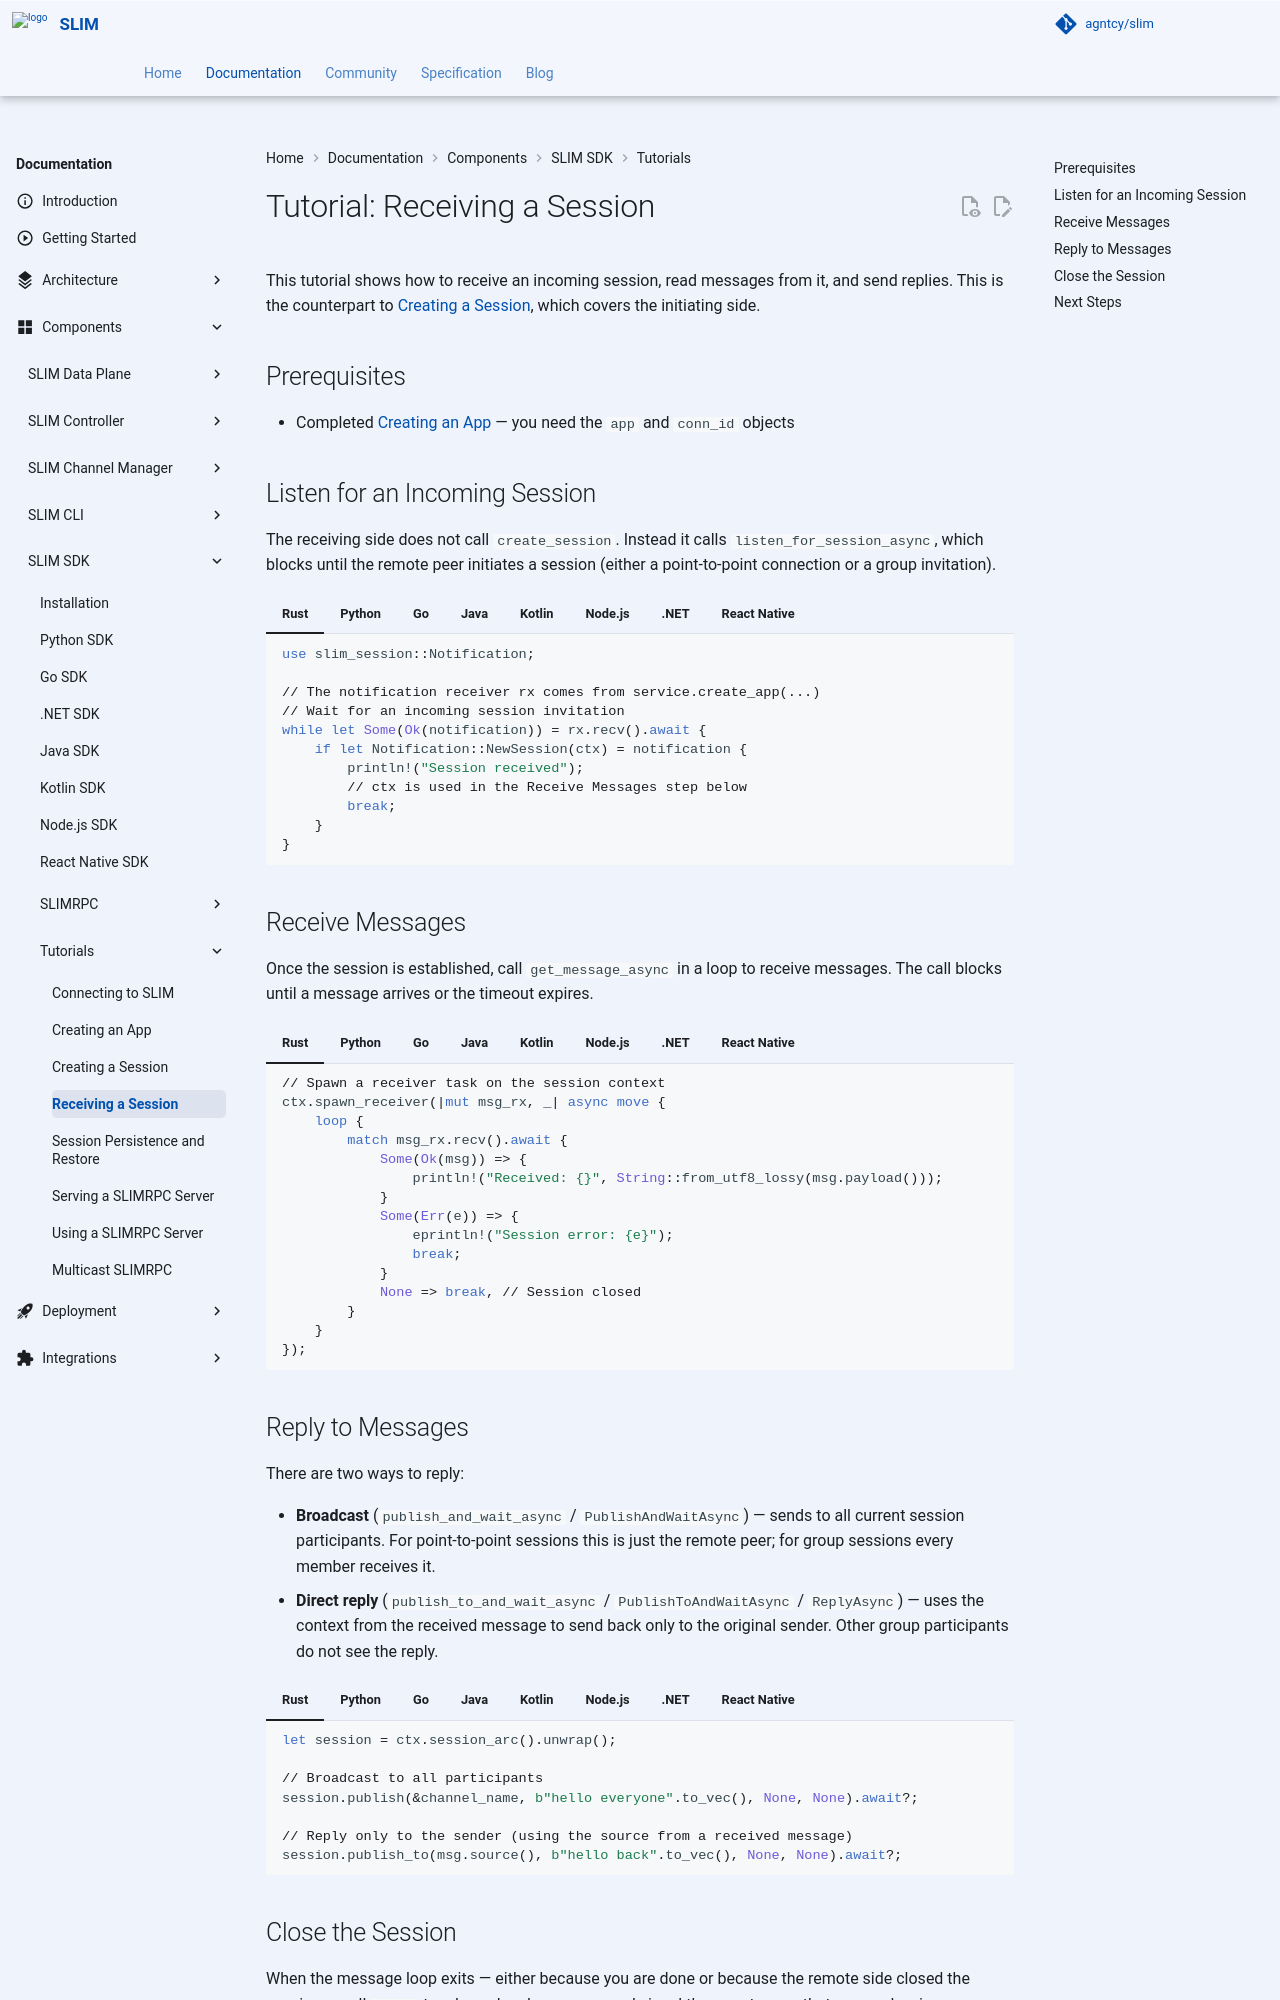

repository: agntcy/slim · page: slim-bindings-v3.3.0/slim/components/sdk/tutorials/tutorial-receive/index.html · generator: mkdocs

# Tutorial: Receiving a Session

This tutorial shows how to receive an incoming session, read messages from it, and send replies. This is the counterpart to [Creating a Session](./tutorial-session.md), which covers the initiating side.

## Prerequisites

- Completed [Creating an App](./tutorial-app.md) — you need the `app` and `conn_id` objects

## Listen for an Incoming Session

The receiving side does not call `create_session`. Instead it calls `listen_for_session_async`, which blocks until the remote peer initiates a session (either a point-to-point connection or a group invitation).

=== "Rust"

    ```rust
    use slim_session::Notification;

    // The notification receiver rx comes from service.create_app(...)
    // Wait for an incoming session invitation
    while let Some(Ok(notification)) = rx.recv().await {
        if let Notification::NewSession(ctx) = notification {
            println!("Session received");
            // ctx is used in the Receive Messages step below
            break;
        }
    }
    ```

=== "Python"

    ```python
    import asyncio
    import slim_bindings

    # Wait indefinitely for an incoming session
    session = await local_app.listen_for_session_async(None)

    print(f"Session received from: {session.destination()}")
    ```

=== "Go"

    ```go
    import (
        "fmt"
        "log"

        slim "github.com/agntcy/slim-bindings-go/v3"
    )

    // Wait indefinitely for an incoming session (nil = no timeout)
    session, err := app.ListenForSessionAsync(nil)
    if err != nil {
        log.Fatal(err)
    }

    fmt.Println("Session received")
    ```

=== "Java"

    ```java
    // Wait indefinitely for an incoming session (null = no timeout)
    Session session = app.listenForSession(null);

    System.out.println("Session received");
    ```

=== "Kotlin"

    ```kotlin
    // Wait indefinitely for an incoming session (null = no timeout)
    val session = app.listenForSessionAsync(null)

    println("Session received")
    ```

=== "Node.js"

    ```typescript
    // Wait up to 60 seconds for an incoming session (pass null to wait forever)
    const session = await app.listenForSessionAsync(60000);

    console.log("Session received");
    ```

=== ".NET"

    ```csharp
    // Wait up to 60 seconds for an incoming session
    using var session = await app.ListenForSessionAsync(TimeSpan.FromSeconds(60));

    Console.WriteLine($"Session received: {session.Destination}");
    ```

=== "React Native"

    ```tsx
    // Wait up to 60 seconds for an incoming session
    const session = await app.listenForSessionAsync(60000);

    console.log("Session received");
    ```

## Receive Messages

Once the session is established, call `get_message_async` in a loop to receive messages. The call blocks until a message arrives or the timeout expires.

=== "Rust"

    ```rust
    // Spawn a receiver task on the session context
    ctx.spawn_receiver(|mut msg_rx, _| async move {
        loop {
            match msg_rx.recv().await {
                Some(Ok(msg)) => {
                    if let Some(payload) = msg.get_payload().and_then(|c| c.as_application_payload().ok()) {
                        println!("Received: {}", String::from_utf8_lossy(&payload.blob));
                    }
                }
                Some(Err(e)) => {
                    eprintln!("Session error: {e}");
                    break;
                }
                None => break, // Session closed
            }
        }
    });
    ```

=== "Python"

    ```python
    import datetime

    while True:
        try:
            msg = await session.get_message_async(
                timeout=datetime.timedelta(seconds=30)
            )
            print("Received:", msg.payload.decode())
        except Exception as e:
            if "session closed" in str(e).lower():
                break
            continue
    ```

=== "Go"

    ```go
    import (
        "fmt"
        "time"
    )

    for {
        timeout := 30 * time.Second
        msg, err := session.GetMessageAsync(&timeout)
        if err != nil {
            break
        }
        fmt.Println("Received:", string(msg.Payload))
    }
    ```

=== "Java"

    ```java
    import java.time.Duration;

    while (true) {
        try {
            ReceivedMessage msg = session.getMessage(Duration.ofSeconds(30));
            System.out.println("Received: " + new String(msg.payload()));
        } catch (Exception e) {
            break;
        }
    }
    ```

=== "Kotlin"

    ```kotlin
    import java.time.Duration

    while (true) {
        try {
            val msg = session.getMessageAsync(Duration.ofSeconds(30))
            println("Received: " + String(msg.payload))
        } catch (e: Exception) {
            break
        }
    }
    ```

=== "Node.js"

    ```typescript
    while (true) {
        try {
            const msg = await session.getMessageAsync(30000);
            console.log("Received:", Buffer.from(msg.payload).toString());
        } catch (e) {
            break;  // Session closed or timeout
        }
    }
    ```

=== ".NET"

    ```csharp
    while (true)
    {
        try
        {
            var msg = await session.GetMessageAsync(TimeSpan.FromSeconds(30));
            Console.WriteLine($"Received: {msg.Text}");
        }
        catch (Exception ex) when (ex.Message.Contains("timeout"))
        {
            continue;
        }
        catch
        {
            break;  // Session closed
        }
    }
    ```

=== "React Native"

    ```tsx
    while (true) {
        try {
            const msg = await session.getMessageAsync(30000);
            const text = String.fromCharCode(...new Uint8Array(msg.payload));
            console.log("Received:", text);
        } catch (e) {
            break;  // Session closed or timeout
        }
    }
    ```
